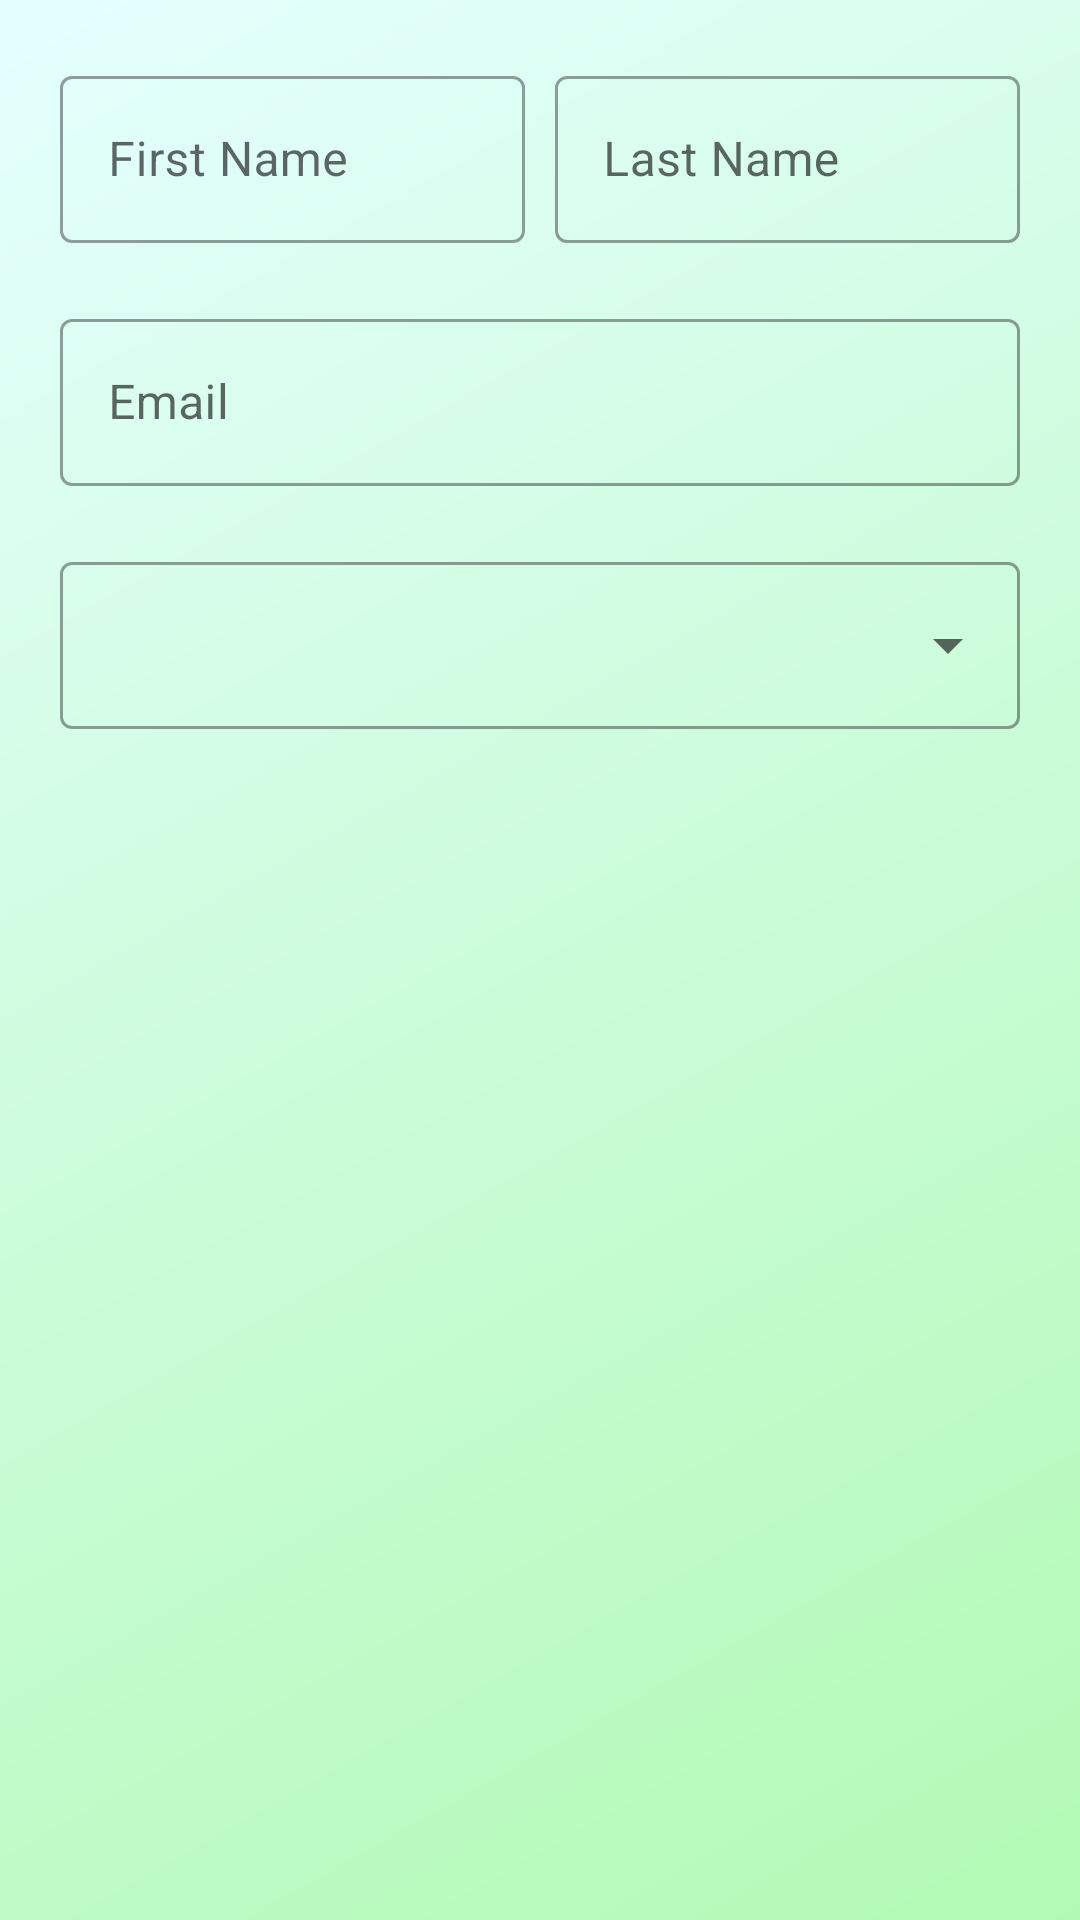

Android layout source for this screen:
<!-- AndroidManifest.xml: application theme Theme.CompanyManagement.Login -->
<!-- res/layout/fragment_change_employee.xml -->
<?xml version="1.0" encoding="utf-8"?>
<ScrollView xmlns:android="http://schemas.android.com/apk/res/android"
    android:layout_width="match_parent"
    android:layout_height="match_parent"
    xmlns:app="http://schemas.android.com/apk/res-auto"
    android:padding="20dp">

    <LinearLayout
        android:layout_width="match_parent"
        android:layout_height="wrap_content"
        android:orientation="vertical">

        <LinearLayout
            android:layout_width="match_parent"
            android:layout_height="wrap_content"
            android:orientation="horizontal">

            <com.google.android.material.textfield.TextInputLayout
                style="@style/Widget.MaterialComponents.TextInputLayout.OutlinedBox"
                android:id="@+id/first_name_layout"
                android:layout_width="0dp"
                android:layout_height="wrap_content"
                android:layout_weight="1"
                android:layout_marginEnd="5dp">

                <com.google.android.material.textfield.TextInputEditText
                    android:id="@+id/first_name_editText"
                    android:layout_width="match_parent"
                    android:layout_height="wrap_content"
                    android:hint="@string/first_name" />

            </com.google.android.material.textfield.TextInputLayout>

            <com.google.android.material.textfield.TextInputLayout
                style="@style/Widget.MaterialComponents.TextInputLayout.OutlinedBox"
                android:id="@+id/last_name_layout"
                android:layout_width="0dp"
                android:layout_height="wrap_content"
                android:layout_weight="1"
                android:layout_marginStart="5dp">

                <com.google.android.material.textfield.TextInputEditText
                    android:id="@+id/last_name_editText"
                    android:layout_width="match_parent"
                    android:layout_height="wrap_content"
                    android:hint="@string/last_name" />

            </com.google.android.material.textfield.TextInputLayout>

        </LinearLayout>

        <com.google.android.material.textfield.TextInputLayout
            style="@style/Widget.MaterialComponents.TextInputLayout.OutlinedBox"
            android:id="@+id/email_layout"
            android:layout_width="match_parent"
            android:layout_height="wrap_content"
            android:layout_marginTop="20dp">

            <com.google.android.material.textfield.TextInputEditText
                android:id="@+id/email_editText"
                android:layout_width="match_parent"
                android:layout_height="wrap_content"
                android:inputType="textEmailAddress"
                android:hint="@string/email" />

        </com.google.android.material.textfield.TextInputLayout>

        <com.google.android.material.textfield.TextInputLayout
            android:id="@+id/dropdown_layout"
            style="@style/Widget.MaterialComponents.TextInputLayout.OutlinedBox.ExposedDropdownMenu"
            android:layout_width="match_parent"
            android:layout_height="wrap_content"
            android:layout_marginTop="20dp">

            <AutoCompleteTextView
                android:id="@+id/dropdown"
                android:layout_width="match_parent"
                android:layout_height="wrap_content"
                android:inputType="none" />

        </com.google.android.material.textfield.TextInputLayout>

        <ProgressBar
            android:id="@+id/progressBar"
            android:layout_width="wrap_content"
            android:layout_height="wrap_content"
            android:layout_marginTop="20dp"
            android:layout_gravity="center"
            android:visibility="gone"/>

    </LinearLayout>

</ScrollView>
<!-- resources referenced by this layout -->
<resources>
  <string name="email">Email</string>
  <string name="first_name">First Name</string>
  <string name="last_name">Last Name</string>
  <style name="Theme.CompanyManagement.Login">
          <item name="android:windowLightStatusBar">true</item>
          <item name="android:statusBarColor" tools:targetApi="l">@android:color/transparent</item>
          <item name="android:windowBackground">@drawable/bg_login_gradient</item>
      </style>
  <!-- drawable bg_login_gradient (drawable) -->
  <?xml version="1.0" encoding="utf-8"?>
  <shape xmlns:android="http://schemas.android.com/apk/res/android">
  
      <gradient android:type="linear"
          android:angle="135"
          android:startColor="@color/colorPrimaryLight"
          android:endColor="@color/colorSecondaryLight" />
  
  </shape>
  <color name="colorPrimaryLight">#b2fab4</color>
  <color name="colorSecondaryLight">#e5ffff</color>
</resources>
